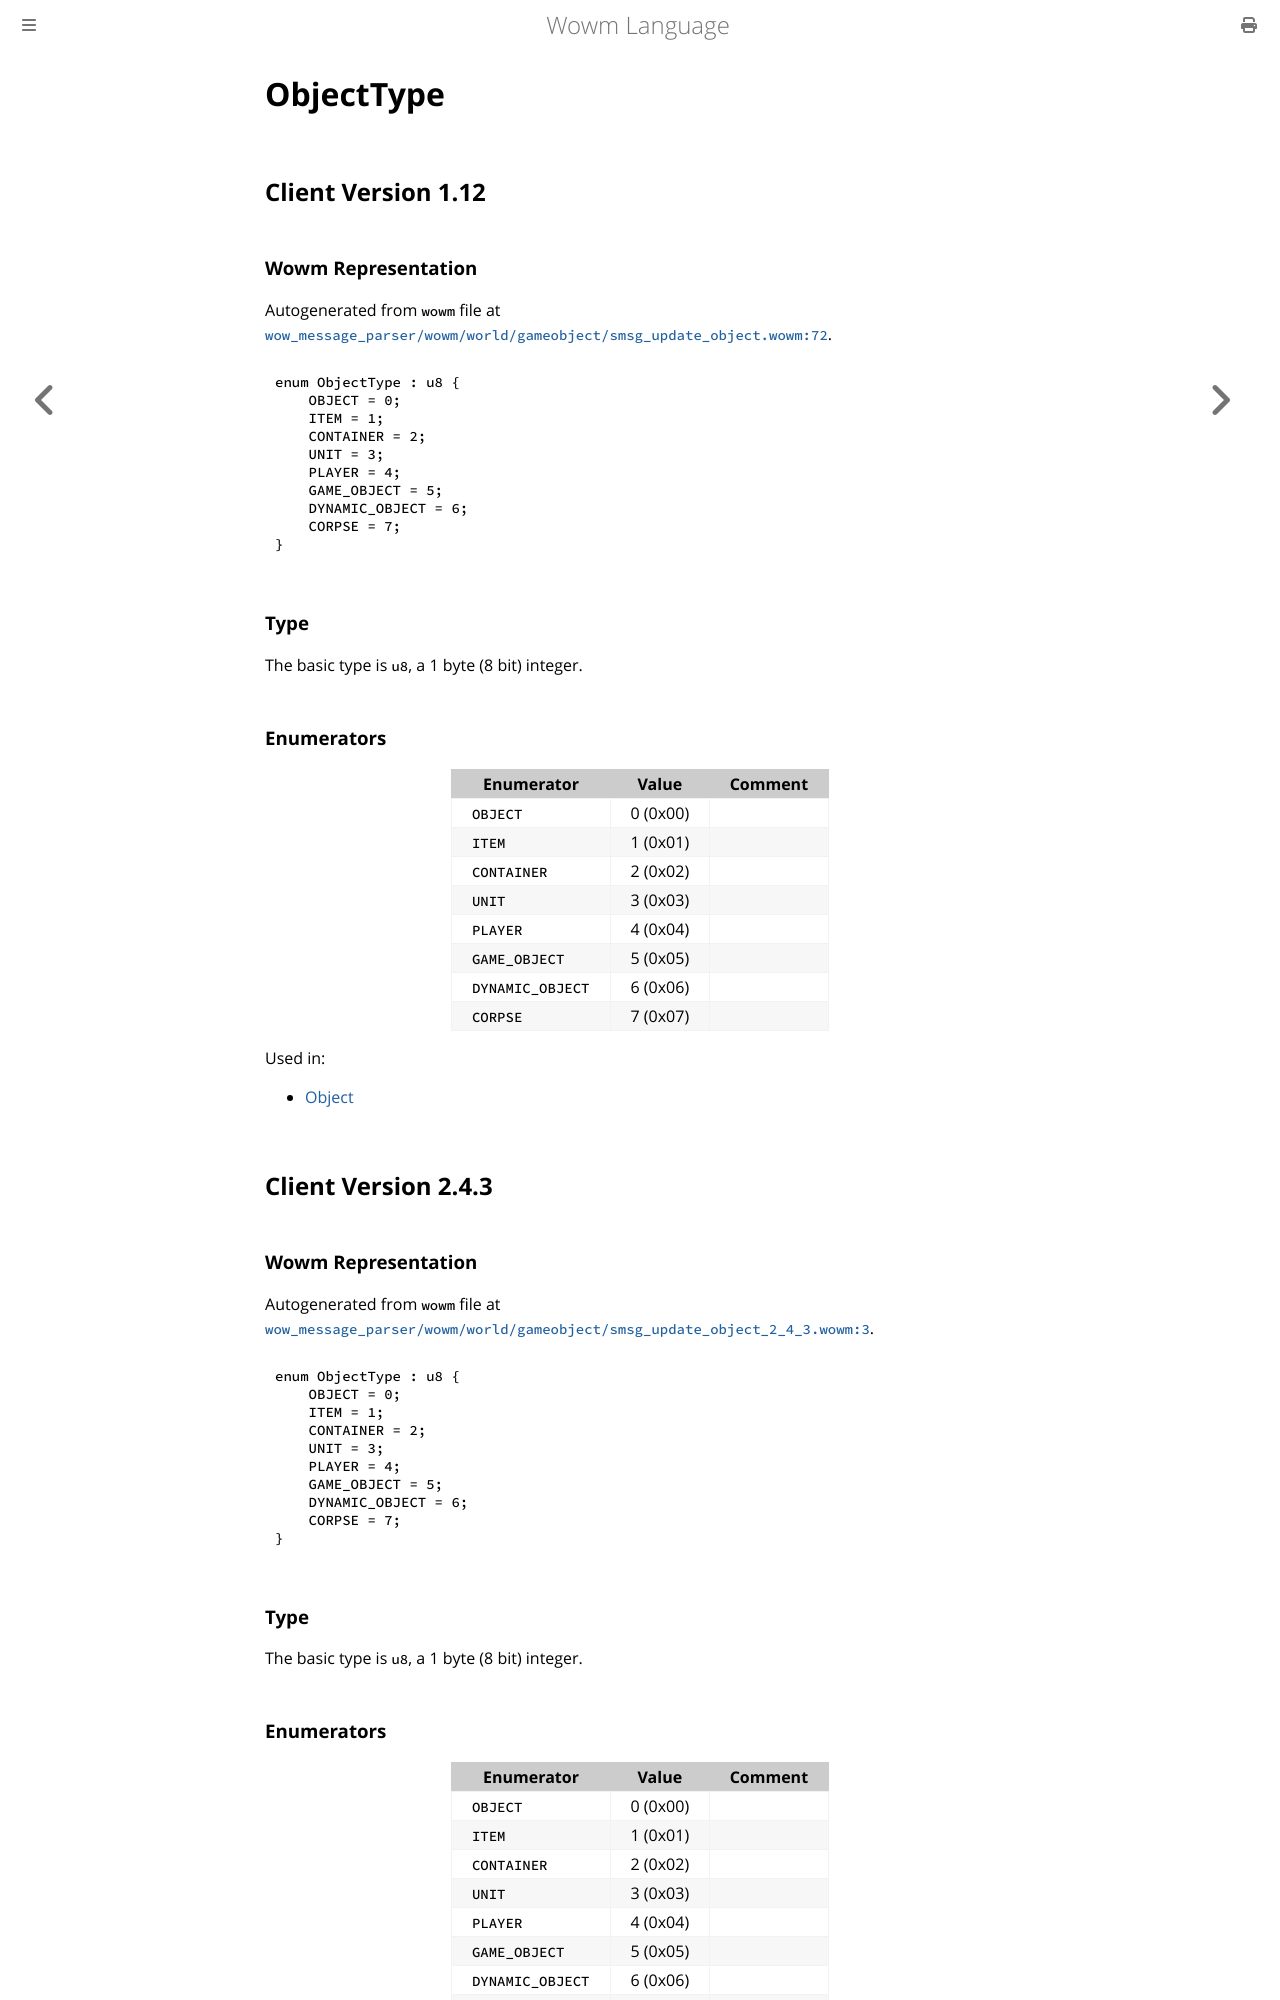

repository: gtker/wow_messages · page: docs/objecttype.html · generator: mdbook

# ObjectType

## Client Version 1.12

### Wowm Representation

Autogenerated from `wowm` file at [`wow_message_parser/wowm/world/gameobject/smsg_update_object.wowm:72`](https://github.com/gtker/wow_messages/tree/main/wow_message_parser/wowm/world/gameobject/smsg_update_object.wowm#L72).

```rust,ignore
enum ObjectType : u8 {
    OBJECT = 0;
    ITEM = 1;
    CONTAINER = 2;
    UNIT = 3;
    PLAYER = 4;
    GAME_OBJECT = 5;
    DYNAMIC_OBJECT = 6;
    CORPSE = 7;
}
```
### Type
The basic type is `u8`, a 1 byte (8 bit) integer.
### Enumerators
| Enumerator | Value  | Comment |
| --------- | -------- | ------- |
| `OBJECT` | 0 (0x00) |  |
| `ITEM` | 1 (0x01) |  |
| `CONTAINER` | 2 (0x02) |  |
| `UNIT` | 3 (0x03) |  |
| `PLAYER` | 4 (0x04) |  |
| `GAME_OBJECT` | 5 (0x05) |  |
| `DYNAMIC_OBJECT` | 6 (0x06) |  |
| `CORPSE` | 7 (0x07) |  |

Used in:
* [Object](object.md)

## Client Version 2.4.3

### Wowm Representation

Autogenerated from `wowm` file at [`wow_message_parser/wowm/world/gameobject/smsg_update_object_2_4_3.wowm:3`](https://github.com/gtker/wow_messages/tree/main/wow_message_parser/wowm/world/gameobject/smsg_update_object_2_4_3.wowm#L3).

```rust,ignore
enum ObjectType : u8 {
    OBJECT = 0;
    ITEM = 1;
    CONTAINER = 2;
    UNIT = 3;
    PLAYER = 4;
    GAME_OBJECT = 5;
    DYNAMIC_OBJECT = 6;
    CORPSE = 7;
}
```
### Type
The basic type is `u8`, a 1 byte (8 bit) integer.
